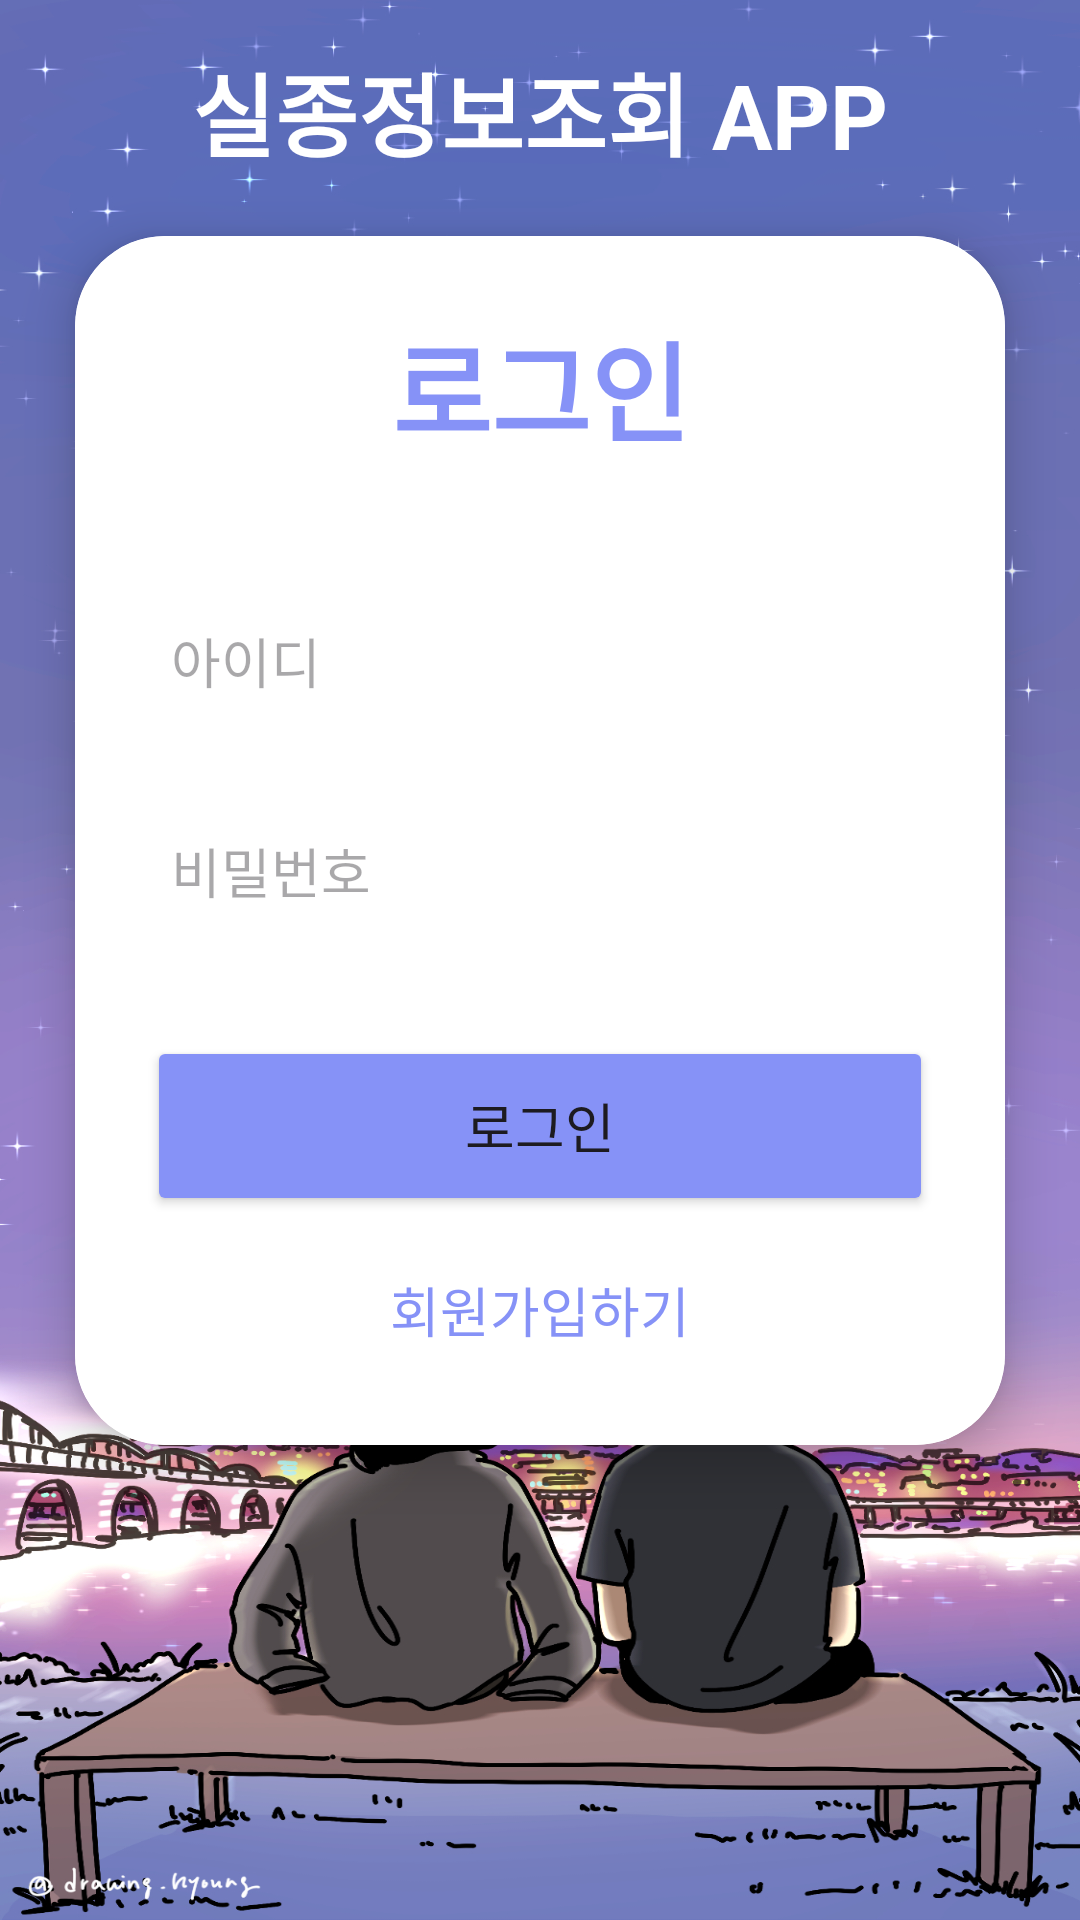

Write the Android layout XML for this screen, with the resource values it uses.
<!-- AndroidManifest.xml: application theme Theme.FinalPjt -->
<!-- res/layout/activity_login.xml -->
<?xml version="1.0" encoding="utf-8"?>
<LinearLayout
    xmlns:android="http://schemas.android.com/apk/res/android"
    xmlns:app="http://schemas.android.com/apk/res-auto"
    xmlns:tools="http://schemas.android.com/tools"
    android:layout_width="match_parent"
    android:layout_height="match_parent"
    android:orientation="vertical"
    android:background="@drawable/pagebk"
    tools:context=".LoginActivity">

    <LinearLayout
        android:layout_width="match_parent"
        android:layout_height="wrap_content"
        android:orientation="horizontal"
        android:gravity="center">
        <TextView
            android:layout_width="wrap_content"
            android:layout_height="match_parent"
            android:layout_marginTop="10dp"
            android:text="실종정보조회 APP"
            android:textColor="@color/white"
            android:textSize="30dp"
            android:textStyle="bold" />

    </LinearLayout>

    <androidx.cardview.widget.CardView
        android:layout_width="match_parent"
        android:layout_height="wrap_content"
        android:layout_margin="25dp"
        app:cardCornerRadius="30dp"
        app:cardElevation="10dp">

        <LinearLayout
            android:layout_width="match_parent"
            android:layout_height="wrap_content"
            android:layout_gravity="center_horizontal"
            android:background="@color/white"
            android:orientation="vertical"
            android:padding="24dp">

            <TextView
                android:layout_width="match_parent"
                android:layout_height="wrap_content"
                android:text="로그인"
                android:textAlignment="center"
                android:textColor="@color/lavender"
                android:textSize="36sp"
                android:textStyle="bold" />

            <EditText
                android:id="@+id/login_username"
                android:layout_width="match_parent"
                android:layout_height="50dp"
                android:layout_marginTop="40dp"
                android:background="@drawable/custom_edittext"
                android:drawablePadding="8dp"
                android:hint="아이디"
                android:padding="8dp"
                android:textColor="@color/black" />

            <EditText
                android:id="@+id/login_password"
                android:layout_width="match_parent"
                android:layout_height="50dp"
                android:layout_marginTop="20dp"
                android:background="@drawable/custom_edittext"
                android:drawablePadding="8dp"
                android:hint="비밀번호"
                android:inputType="textPassword"
                android:padding="8dp"
                android:textColor="@color/black" />

            <Button
                android:id="@+id/login_button"
                android:layout_width="match_parent"
                android:layout_height="60dp"
                android:layout_marginTop="30dp"
                android:backgroundTint="@color/lavender"
                android:text="로그인"
                android:textSize="18sp"
                app:cornerRadius="20dp" />

            <TextView
                android:id="@+id/signupRedirectText"
                android:layout_width="wrap_content"
                android:layout_height="wrap_content"
                android:layout_gravity="center"
                android:layout_marginTop="10dp"
                android:padding="8dp"
                android:text="회원가입하기"
                android:textColor="@color/lavender"
                android:textSize="18sp" />

        </LinearLayout>

    </androidx.cardview.widget.CardView>

</LinearLayout>
<!-- resources referenced by this layout -->
<resources>
  <color name="black">#FF000000</color>
  <color name="lavender">#8692f7</color>
  <color name="white">#FFFFFFFF</color>
  <!-- drawable pagebk: png bitmap (drawable, 835164 bytes) -->
  <style name="Theme.FinalPjt" parent="Base.Theme.FinalPjt" />
  <style name="Base.Theme.FinalPjt" parent="Theme.Material3.DayNight.NoActionBar">
          
          
      </style>
</resources>
